The GitHub repository yugan-tano/farm-guardian contains a labelled image folder "kiwi" with 4 categories: brown spot, gray mold, healthy, ulcer. Examples follow, each with its label.

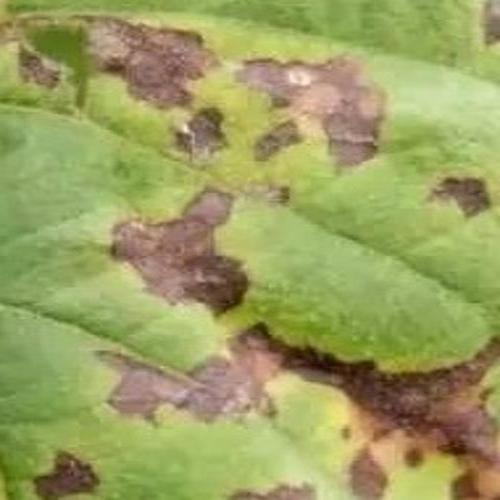
Label: ulcer

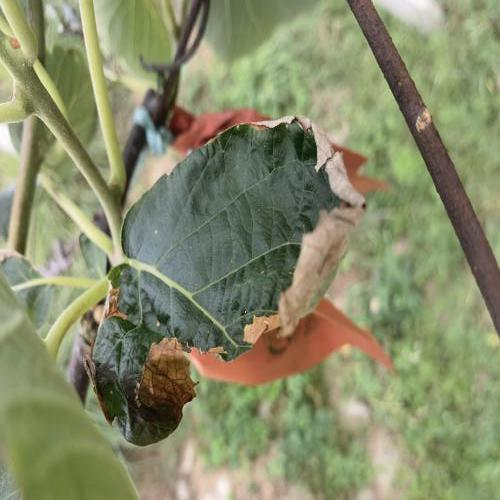
Label: gray mold

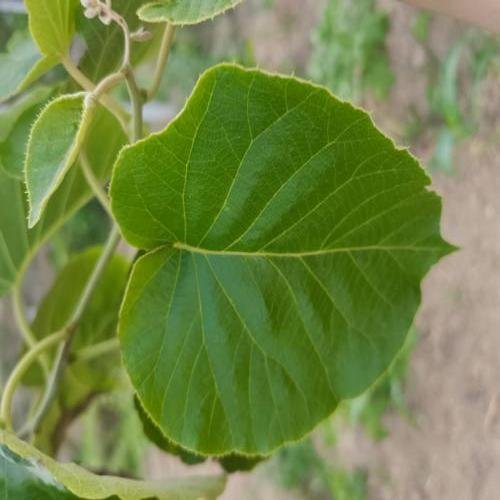
Label: healthy

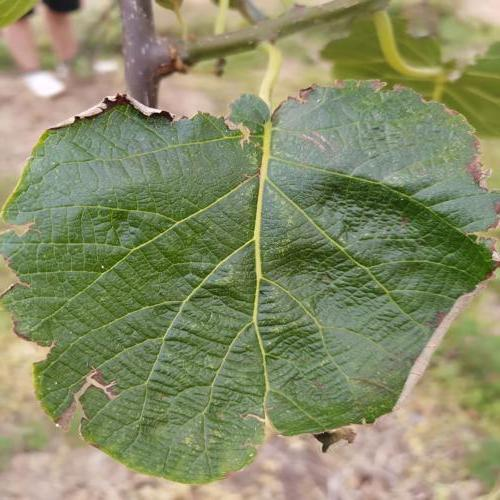
Label: gray mold

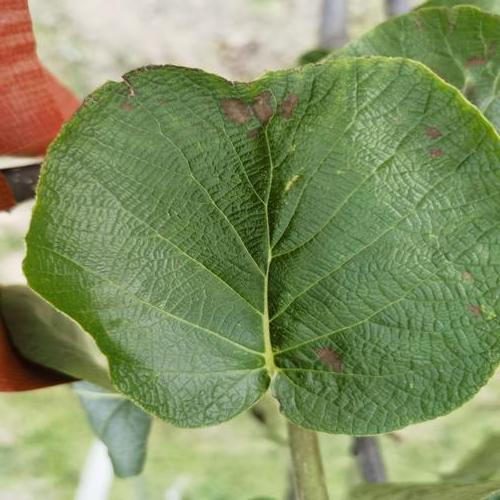
Label: brown spot

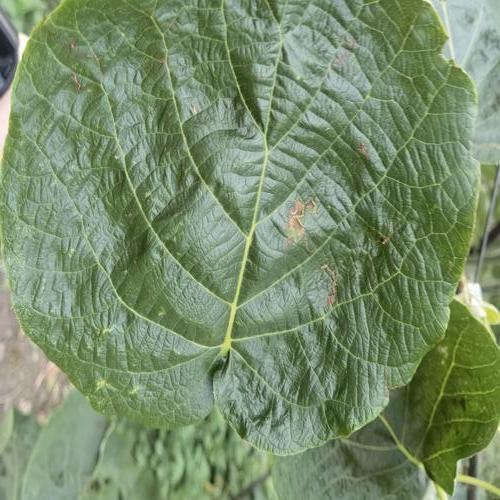
Label: brown spot
